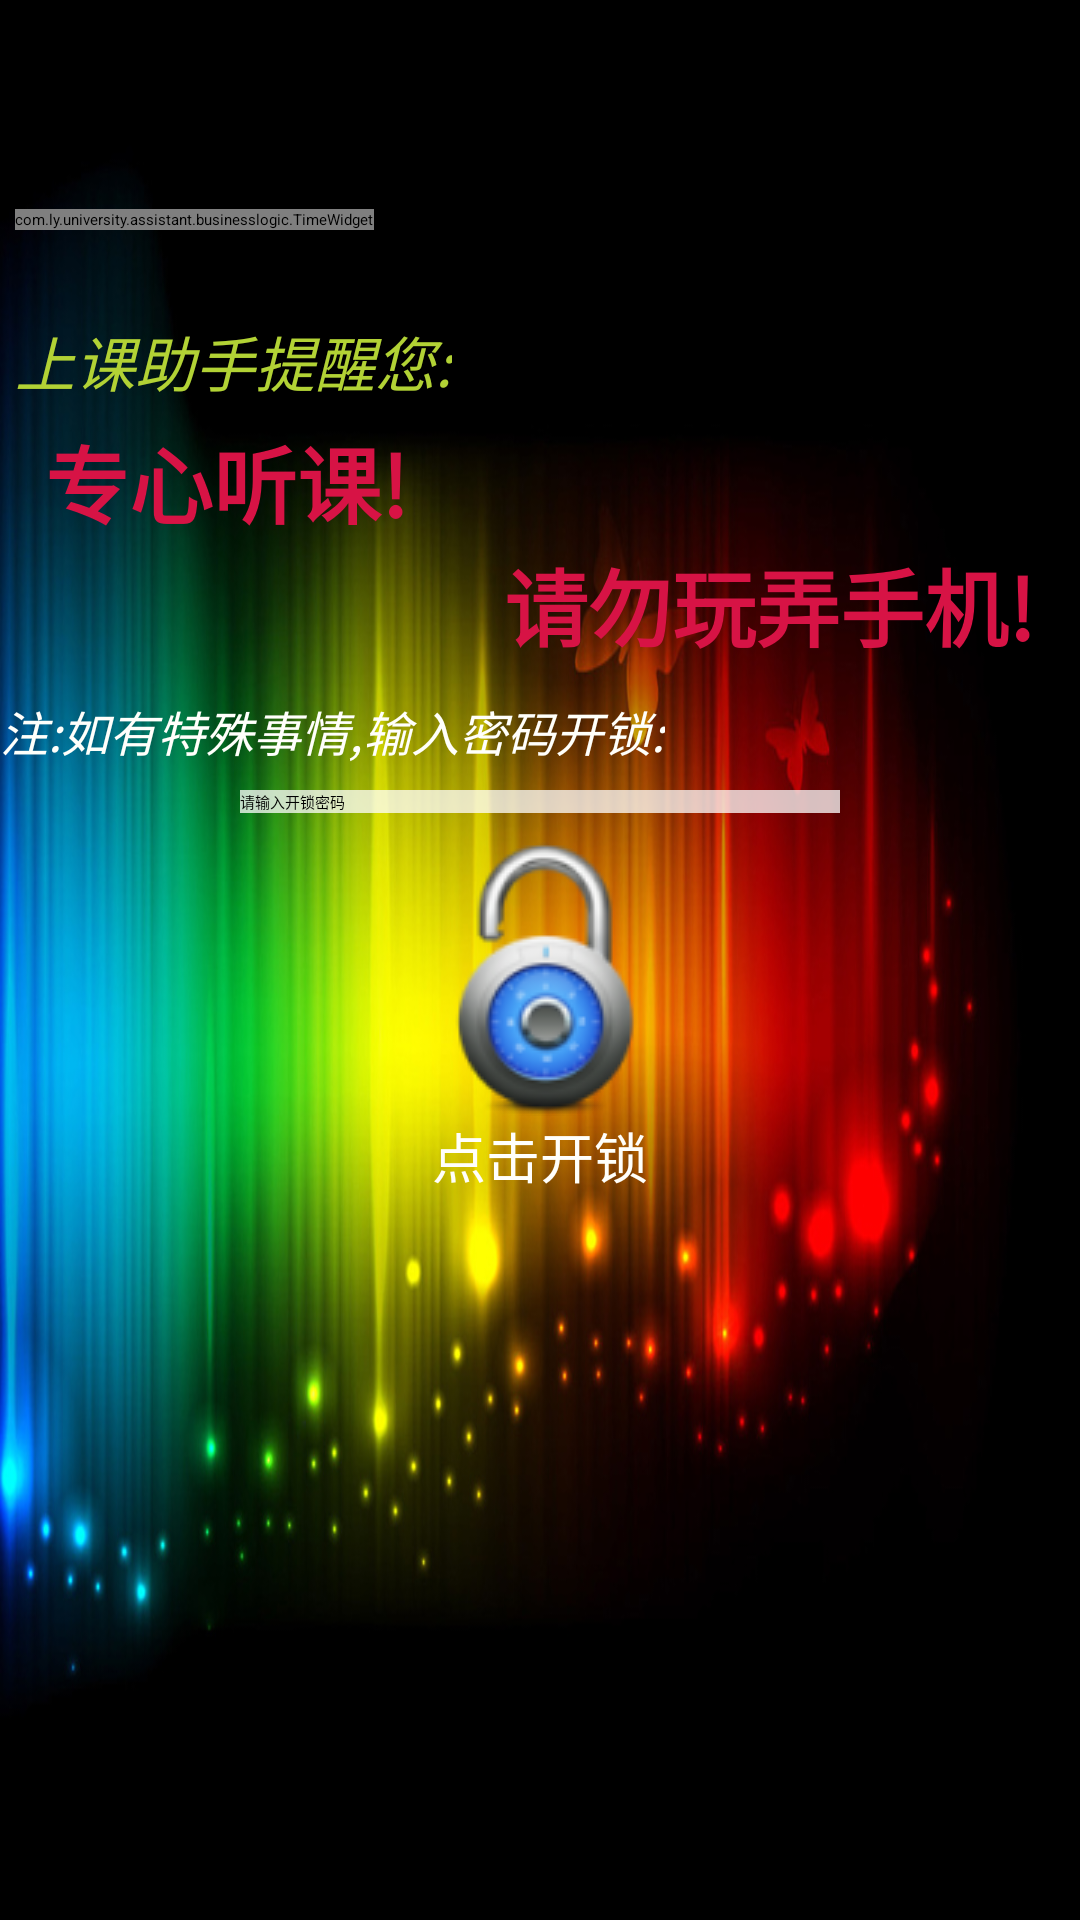

This screen was rendered from an Android layout file. Write that file and the resources it references.
<!-- AndroidManifest.xml: application theme Theme.AndroidDevelopers -->
<!-- res/layout/keyguard_layout.xml -->
<ScrollView xmlns:android="http://schemas.android.com/apk/res/android"
    android:layout_width="fill_parent"
    android:layout_height="fill_parent" 
    android:background="@drawable/back">

    <LinearLayout
        android:layout_width="match_parent"
        android:layout_height="wrap_content"
        android:orientation="vertical" >

        <TextView
            android:id="@+id/sim"
            android:layout_width="wrap_content"
            android:layout_height="wrap_content"
            android:layout_marginLeft="5dp"
            android:layout_marginTop="13dp"
            android:textColor="#f6f5ec"
            android:textSize="35sp"
            android:textStyle="bold" />

        <view
            android:id="@+id/time"
            android:layout_width="wrap_content"
            android:layout_height="wrap_content"
            android:layout_marginLeft="5dp"
            android:layout_marginTop="10dp"
            class="com.ly.university.assistant.businesslogic.TimeWidget"
            android:textColor="#afdfe4"
            android:textSize="45sp" />

        <TextView
            android:id="@+id/date"
            android:layout_width="wrap_content"
            android:layout_height="wrap_content"
            android:layout_marginLeft="5dp"
            android:textColor="#afdfe4"
            android:textSize="14sp" />

        <TextView
            android:layout_width="wrap_content"
            android:layout_height="wrap_content"
            android:layout_marginLeft="5dp"
            android:layout_marginTop="10dp"
            android:singleLine="true"
            android:text="@string/keyguard_line1"
            android:textColor="#b2d235"
            android:textSize="20sp"
            android:textStyle="italic" />

        <TextView
            android:id="@+id/line1"
            android:layout_width="wrap_content"
            android:layout_height="wrap_content"
            android:layout_gravity="center_vertical|left"
            android:layout_marginLeft="15dp"
            android:layout_marginTop="5dp"
            android:singleLine="true"
            android:text="@string/keyguard_line2"
            android:textColor="#d71345"
            android:textSize="28sp"
            android:textStyle="bold" />

        <TextView
            android:id="@+id/line2"
            android:layout_width="wrap_content"
            android:layout_height="wrap_content"
            android:layout_gravity="center_vertical|right"
            android:layout_marginRight="15dp"
            android:singleLine="true"
            android:text="@string/keyguard_line3"
            android:textColor="#d71345"
            android:textSize="28sp"
            android:textStyle="bold" />

        <TextView
            android:layout_width="wrap_content"
            android:layout_height="wrap_content"
            android:layout_gravity="bottom"
            android:layout_marginTop="10dp"
            android:singleLine="true"
            android:text="@string/keyguard_line4"
            android:textColor="#fffffb"
            android:textSize="16sp"
            android:textStyle="italic" />

        <EditText
            android:id="@+id/password"
            android:layout_width="wrap_content"
            android:layout_height="wrap_content"
            android:layout_gravity="bottom|center_horizontal"
            android:layout_marginTop="8dp"
            android:background="#c0ffffff"
            android:hint="@string/password"
            android:minWidth="200dp"
            android:singleLine="true" />

        <ImageButton
            android:id="@+id/btn"
            android:layout_width="wrap_content"
            android:layout_height="wrap_content"
            android:layout_gravity="bottom|center_horizontal"
            android:layout_marginTop="5dp"
            android:background="#00000000"
            android:contentDescription="@string/unlock"
            android:src="@drawable/unlock" />

        <TextView
            android:id="@+id/click_unlock"
            android:layout_width="wrap_content"
            android:layout_height="wrap_content"
            android:layout_gravity="center_horizontal"
            android:text="@string/click_unlock"
            android:textColor="#fffffb"
            android:textSize="18sp" />
    </LinearLayout>

</ScrollView>
<!-- resources referenced by this layout -->
<resources>
  <!-- drawable back: jpg bitmap (drawable, 160257 bytes) -->
  <!-- drawable unlock: png bitmap (drawable, 9935 bytes) -->
  <string name="click_unlock">点击开锁</string>
  <string name="keyguard_line1">上课助手提醒您: </string>
  <string name="keyguard_line2">专心听课!</string>
  <string name="keyguard_line3">请勿玩弄手机!</string>
  <string name="keyguard_line4">注:如有特殊事情,输入密码开锁:</string>
  <string name="password">请输入开锁密码</string>
  <string name="unlock">开锁</string>
  <style name="Theme.AndroidDevelopers" parent="Theme.Sherlock.Light.ForceOverflow">
          <item name="android:actionBarItemBackground">@drawable/ad_selectable_background</item>
          <item name="actionBarItemBackground">@drawable/ad_selectable_background</item>
          <item name="android:popupMenuStyle">@style/MyPopupMenu</item>
          <item name="popupMenuStyle">@style/MyPopupMenu</item>
          <item name="android:dropDownListViewStyle">@style/MyDropDownListView</item>
          <item name="dropDownListViewStyle">@style/MyDropDownListView</item>
          <item name="android:actionBarTabStyle">@style/MyActionBarTabStyle</item>
          <item name="actionBarTabStyle">@style/MyActionBarTabStyle</item>
          <item name="android:actionDropDownStyle">@style/MyDropDownNav</item>
          <item name="actionDropDownStyle">@style/MyDropDownNav</item>
          <item name="android:listChoiceIndicatorMultiple">@drawable/ad_btn_check_holo_light</item>
          <item name="android:listChoiceIndicatorSingle">@drawable/ad_btn_radio_holo_light</item>
          
      </style>
  <style name="MyPopupMenu" parent="Widget.Sherlock.Light.PopupMenu">
          <item name="android:popupBackground">@drawable/ad_menu_dropdown_panel_holo_light</item>
      </style>
  <style name="MyDropDownListView" parent="Widget.Sherlock.ListView.DropDown">
          <item name="android:listSelector">@drawable/ad_selectable_background</item>
      </style>
  <style name="MyActionBarTabStyle" parent="Widget.Sherlock.Light.ActionBar.TabBar">
          <item name="android:background">@drawable/actionbar_tab_bg</item>
          <item name="android:paddingLeft">32dp</item>
          <item name="android:paddingRight">32dp</item>
      </style>
  <style name="MyDropDownNav" parent="Widget.Sherlock.Light.Spinner.DropDown.ActionBar">
          <item name="android:background">@drawable/ad_spinner_background_holo_light</item>
          <item name="android:popupBackground">@drawable/ad_menu_dropdown_panel_holo_light</item>
          <item name="android:dropDownSelector">@drawable/ad_selectable_background</item>
      </style>
  <!-- drawable actionbar_tab_bg (drawable) -->
  <?xml version="1.0" encoding="utf-8"?>
  <selector xmlns:android="http://schemas.android.com/apk/res/android">
  
      <item android:state_focused="false" android:state_selected="false" android:state_pressed="false" android:drawable="@drawable/ad_tab_unselected_holo" />
      <item android:state_focused="false" android:state_selected="true"  android:state_pressed="false" android:drawable="@drawable/ad_tab_selected_holo" />
      <item android:state_selected="false" android:state_pressed="true" android:drawable="@drawable/ad_tab_selected_pressed_holo" />
      <item android:state_selected="true"  android:state_pressed="true" android:drawable="@drawable/ad_tab_selected_pressed_holo" />
  </selector>
</resources>
